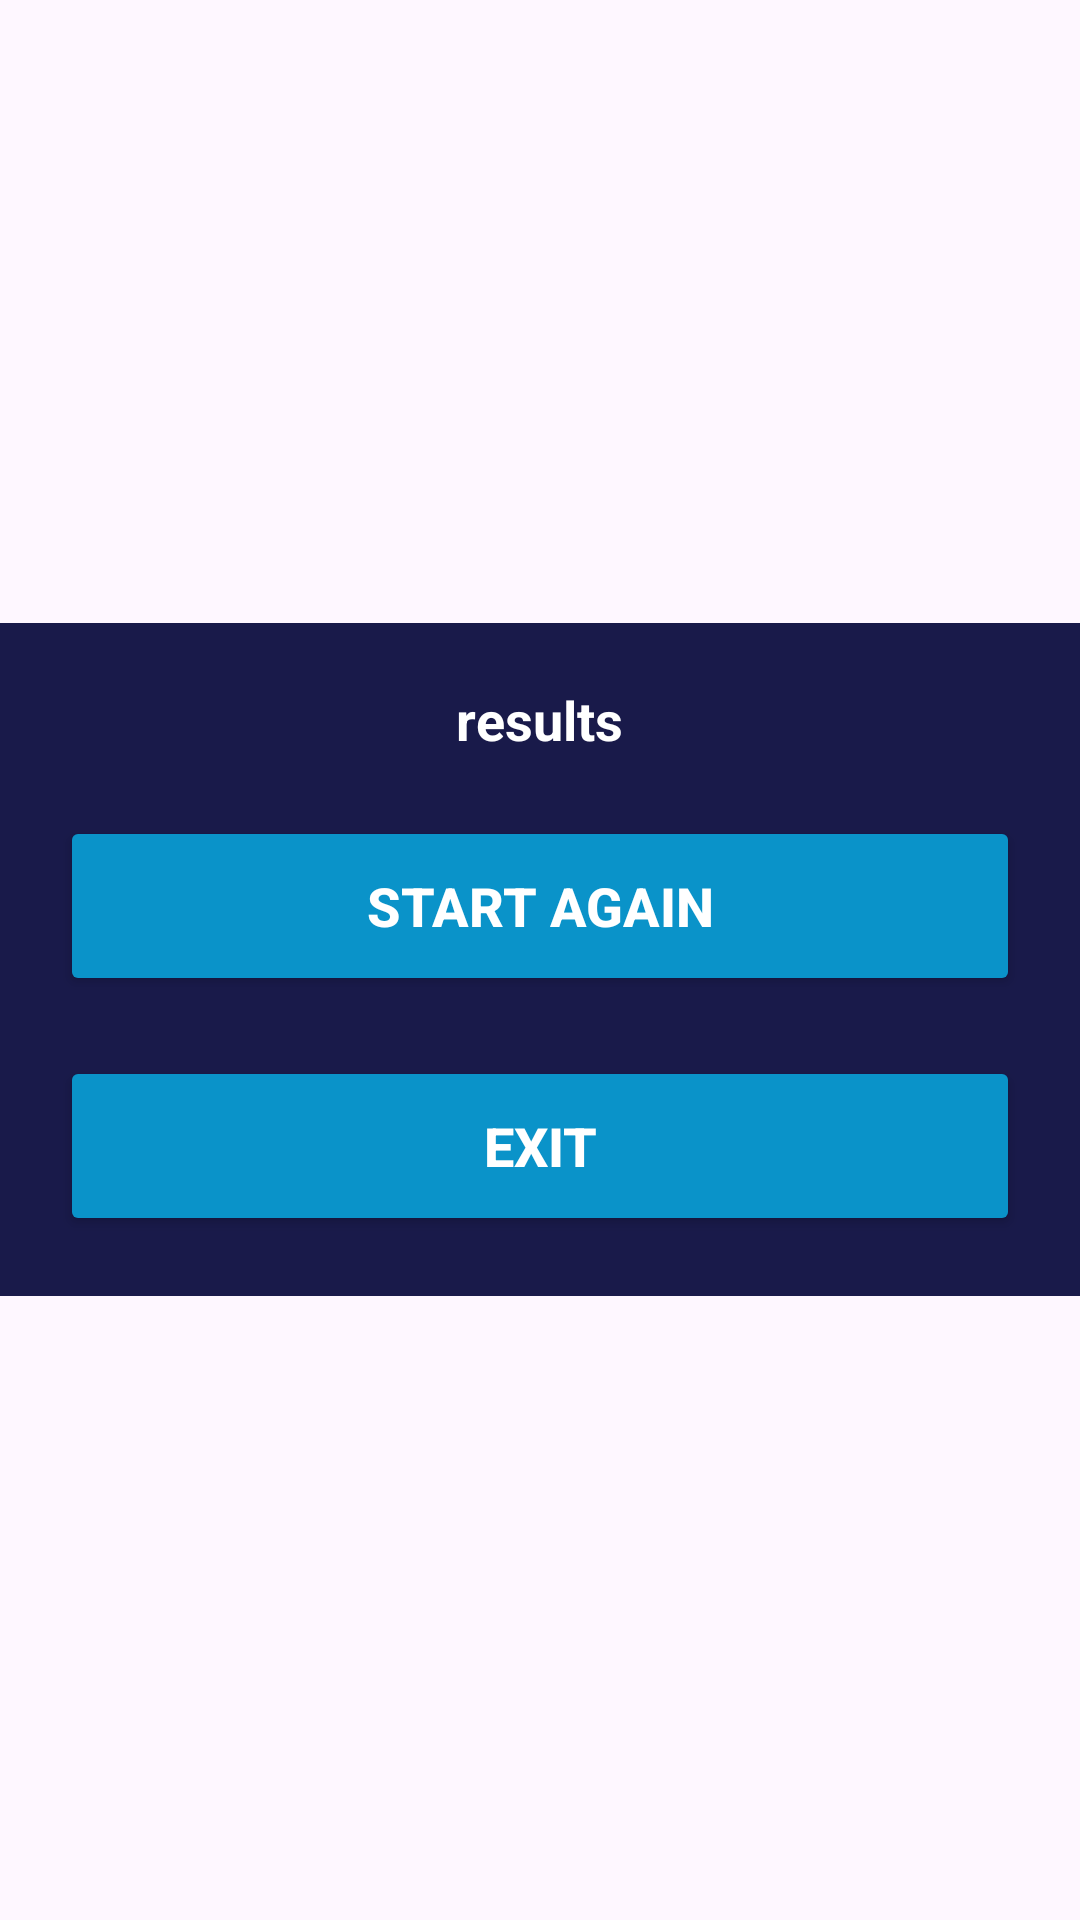

Produce the Android XML layout that renders to this screen, including the resource entries it uses.
<!-- AndroidManifest.xml: application theme Theme.TicTacToe -->
<!-- res/layout/activity_result_dialog.xml -->
<?xml version="1.0" encoding="utf-8"?>
<RelativeLayout xmlns:android="http://schemas.android.com/apk/res/android"
    xmlns:app="http://schemas.android.com/apk/res-auto"
    xmlns:tools="http://schemas.android.com/tools"
    android:layout_width="match_parent"
    android:layout_height="match_parent"
    tools:context=".ResultDialog">

    <LinearLayout
        android:layout_centerInParent="true"
        android:layout_width="match_parent"
        android:gravity="center"
        android:orientation="vertical"
        android:background="@color/backGroundColor"
        android:layout_height="wrap_content">

        <TextView
            android:layout_marginTop="20dp"
            android:id="@+id/messageText"
            android:layout_width="wrap_content"
            android:layout_height="wrap_content"
            android:text="results"
            android:textSize="18sp"
            android:textStyle="bold"
            android:textColor="@color/white"
            />
        
        <Button
            android:id="@+id/startAgainButton"
            android:backgroundTint="#0A93C9"
            android:textSize="18sp"
            android:layout_margin="20dp"
            android:textStyle="bold"
            android:textColor="@color/white"
            android:layout_width="match_parent"
            android:layout_height="60dp"
            app:cornerRadius = "12dp"
            android:text="@string/start_again"
        />

        <Button
            android:id="@+id/exitButton"
            android:backgroundTint="#0A93C9"
            android:textSize="18sp"
            android:layout_marginBottom="20dp"
            android:layout_marginHorizontal="20dp"
            android:textStyle="bold"
            android:textColor="@color/white"
            android:layout_width="match_parent"
            android:layout_height="60dp"
            app:cornerRadius = "12dp"
            android:text="@string/exit"
            />

    </LinearLayout>
</RelativeLayout>
<!-- resources referenced by this layout -->
<resources>
  <color name="backGroundColor">#191A4A</color>
  <color name="white">#FFFFFFFF</color>
  <string name="exit" translatable="false">Exit</string>
  <string name="start_again" translatable="false">Start Again</string>
  <style name="Theme.TicTacToe" parent="Base.Theme.TicTacToe" />
  <style name="Base.Theme.TicTacToe" parent="Theme.Material3.DayNight.NoActionBar">
          
          <item name="colorPrimary">@color/backGroundColor</item>
          
          
  
          
          
          
  
          
  
      </style>
</resources>
